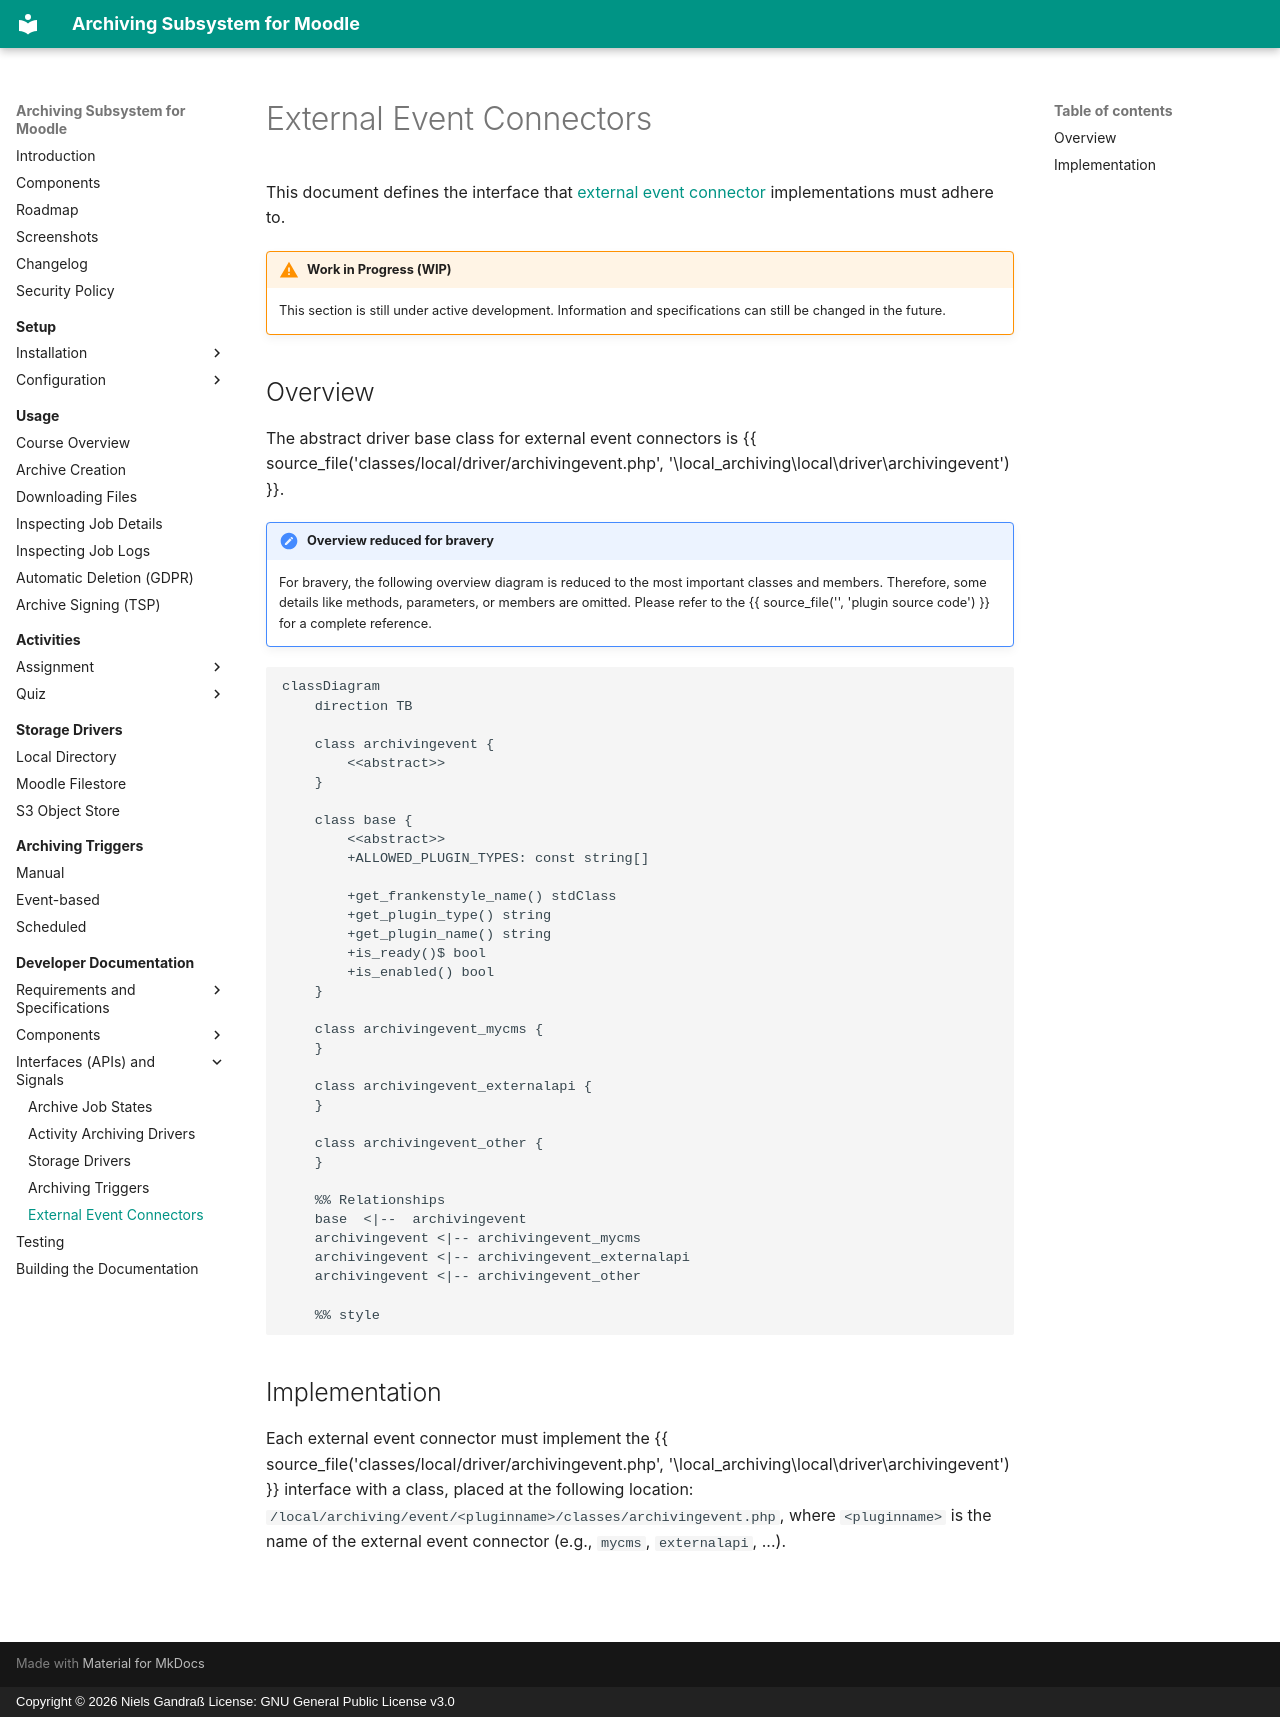

repository: ngandrass/moodle-local_archiving · page: dev/api/external-event-connectors/index.html · generator: mkdocs · copyright: Copyright © 2026 Niels Gandraß License: GNU General Public License v3.0

# External Event Connectors

This document defines the interface that [external event connector](../components/external-event-connectors.md)
implementations must adhere to.

!!! warning "Work in Progress (WIP)"
    This section is still under active development. Information and specifications can still be changed in the future.


## Overview

The abstract driver base class for external event connectors is {{ source_file('classes/local/driver/archivingevent.php',
'\\local_archiving\\local\\driver\\archivingevent') }}.

!!! notice "Overview reduced for bravery"
    For bravery, the following overview diagram is reduced to the most important classes and members. Therefore, some
    details like methods, parameters, or members are omitted. Please refer to the {{ source_file('', 'plugin source code') }}
    for a complete reference.

```mermaid
classDiagram
    direction TB

    class archivingevent {
        <<abstract>>
    }
    
    class base {
        <<abstract>>
        +ALLOWED_PLUGIN_TYPES: const string[]
            
        +get_frankenstyle_name() stdClass
        +get_plugin_type() string
        +get_plugin_name() string
        +is_ready()$ bool
        +is_enabled() bool
    }
    
    class archivingevent_mycms {
    }

    class archivingevent_externalapi {
    }

    class archivingevent_other {
    }
    
    %% Relationships
    base  <|--  archivingevent
    archivingevent <|-- archivingevent_mycms
    archivingevent <|-- archivingevent_externalapi
    archivingevent <|-- archivingevent_other
    
    %% style
```


## Implementation

Each external event connector must implement the {{ source_file('classes/local/driver/archivingevent.php',
'\\local_archiving\\local\\driver\\archivingevent') }} interface with a class, placed at the following location:
`/local/archiving/event/<pluginname>/classes/archivingevent.php`, where `<pluginname>` is the name of the
external event connector (e.g., `mycms`, `externalapi`, ...).
